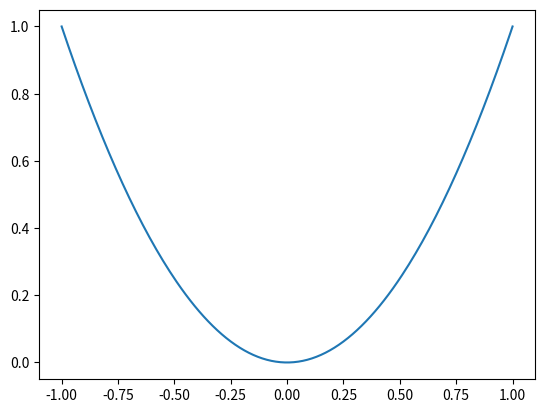

The script that saved this image:
# Python Figure Plotter
import matplotlib.pyplot as plt
import numpy as np
import math as maths
def FunctionPlotter(f, xLower=0.0, xUpper=1.0, title="", xLab="", yLab=""):
# functionPlotter takes in a function, f, and plots it on a line graph.

# Citation: https://www.w3schools.com/python/matplotlib_plotting.asp

    increment = 0.01
    x_points = np.arange(xLower, xUpper+increment, increment, dtype = float)
    y_points = np.array(x_points)
    for i, x in enumerate(x_points):
        y_points[i] = f(x)

    print(y_points)
    plt.plot(x_points, y_points)
    plt.show()

def function(x):
    return maths.pow(x,2)

FunctionPlotter(function, -1, 1);